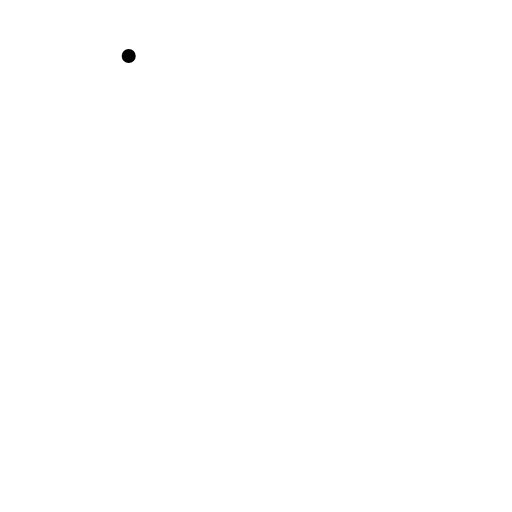
t = 0.00 s
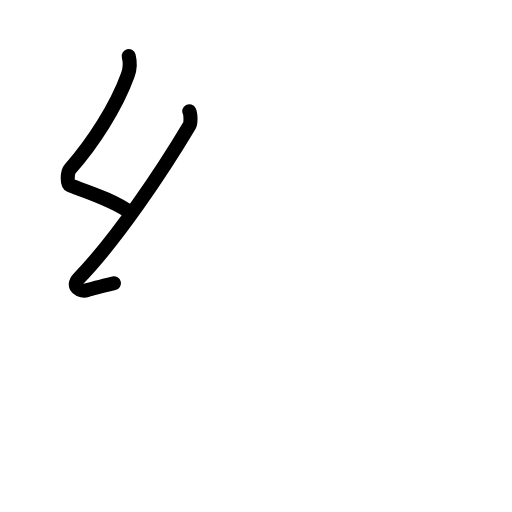
t = 1.81 s
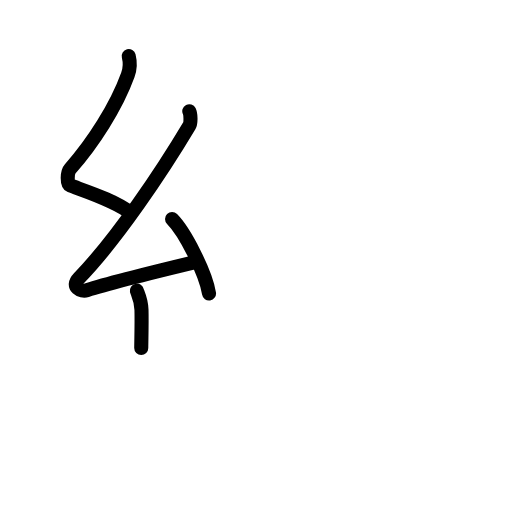
t = 3.63 s
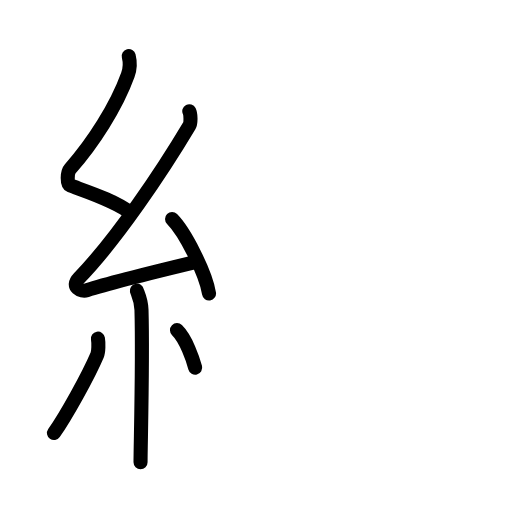
t = 5.50 s
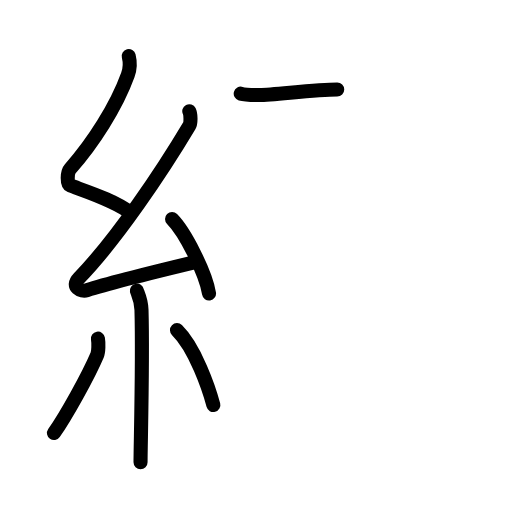
t = 6.50 s
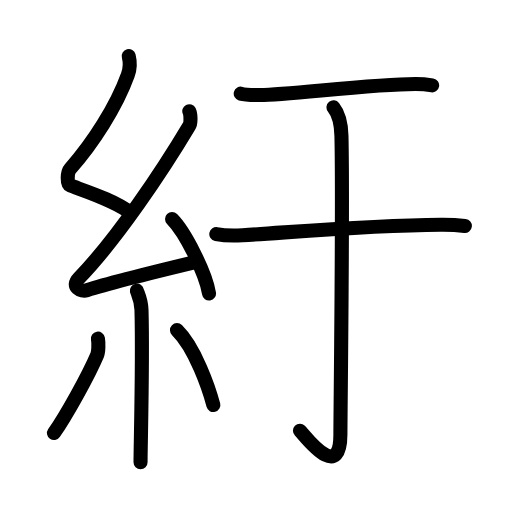
t = 9.00 s

The animated SVG that drew these frames (rendered in a browser with its animation timeline set to each time). Animation: 31 SMIL elements (animate=31); one cycle of 9.00 s.

<?xml version="1.0" encoding="UTF-8"?>
<!--
AniKanjiVG is licensed by CC-BY-SA Paul C. Sommerhoff (https://bitbucket.org/sommerhoff/anikanjivg).
AniKanjiVG uses KanjiVG which is licensed by CC-BY-SA Ulrich Apel (http://kanjivg.tagaini.net).
See also http://creativecommons.org/licenses/by-sa/3.0/
-->
<svg xmlns:kvg='http://kanjivg.tagaini.net' xmlns='http://www.w3.org/2000/svg' width='109' height='109' viewBox='0 0 109 109' style='fill:none;stroke:#000000;stroke-width:3;stroke-linecap:round;stroke-linejoin:round;' id="kvg:kanji_07d06"><g id="kvg:07d06" kvg:element="紆"><g id="kvg:07d06-g1" kvg:element="糸" kvg:position="left" kvg:radical="general"><path id="kvg:07d06-s1" kvg:type="㇜" d="M27.4,11.92c0.36,1.42,0.38,2.47-0.18,4.01c-2.46,6.81-7.46,14.56-12.28,20.01c-0.67,0.75-0.72,3.27,0,3.54c3.81,1.42,9.64,3.28,12.91,5.88"><animate attributeName="d" begin="0.0s" dur="0.25s" from="M27.4,11.92C27.4,11.92,27.4,11.92,27.4,11.92" to="M27.4,11.92c0.36,1.42,0.38,2.47-0.18,4.01" />
<animate attributeName="d" begin="0.25s" dur="0.25s" from="M27.4,11.92c0.36,1.42,0.38,2.47-0.18,4.01c0,0,0,0,0,0,0" to="M27.4,11.92c0.36,1.42,0.38,2.47-0.18,4.01c-2.46,6.81-7.46,14.56-12.28,20.01" />
<animate attributeName="d" begin="0.5s" dur="0.25s" from="M27.4,11.92c0.36,1.42,0.38,2.47-0.18,4.01c-2.46,6.81-7.46,14.56-12.28,20.01c0,0,0,0,0,0,0" to="M27.4,11.92c0.36,1.42,0.38,2.47-0.18,4.01c-2.46,6.81-7.46,14.56-12.28,20.01c-0.67,0.75-0.72,3.27,0,3.54" />
<animate attributeName="d" begin="0.75s" dur="0.25s" from="M27.4,11.92c0.36,1.42,0.38,2.47-0.18,4.01c-2.46,6.81-7.46,14.56-12.28,20.01c-0.67,0.75-0.72,3.27,0,3.54c0,0,0,0,0,0,0" to="M27.4,11.92c0.36,1.42,0.38,2.47-0.18,4.01c-2.46,6.81-7.46,14.56-12.28,20.01c-0.67,0.75-0.72,3.27,0,3.54c3.81,1.42,9.64,3.28,12.91,5.88" />
</path>
<path id="kvg:07d06-s2" kvg:type="㇜" d="M40.3,23.68c0.3,0.58,0.37,2.46,0,3.09c-5.8,9.73-15.49,24.18-23.48,32.44c-1.83,1.89,0.46,2.98,1.65,2.59c5-1.61,16.87-4.49,23.29-6.03"><animate attributeName="d" begin="1.0s" dur="0.25s" from="M40.3,23.68C40.3,23.68,40.3,23.68,40.3,23.68" to="M40.3,23.68c0.3,0.58,0.37,2.46,0,3.09" />
<animate attributeName="d" begin="1.25s" dur="0.25s" from="M40.3,23.68c0.3,0.58,0.37,2.46,0,3.09c0,0,0,0,0,0,0" to="M40.3,23.68c0.3,0.58,0.37,2.46,0,3.09c-5.8,9.73-15.49,24.18-23.48,32.44" />
<animate attributeName="d" begin="1.5s" dur="0.25s" from="M40.3,23.68c0.3,0.58,0.37,2.46,0,3.09c-5.8,9.73-15.49,24.18-23.48,32.44c0,0,0,0,0,0,0" to="M40.3,23.68c0.3,0.58,0.37,2.46,0,3.09c-5.8,9.73-15.49,24.18-23.48,32.44c-1.83,1.89,0.46,2.98,1.65,2.59" />
<animate attributeName="d" begin="1.75s" dur="0.25s" from="M40.3,23.68c0.3,0.58,0.37,2.46,0,3.09c-5.8,9.73-15.49,24.18-23.48,32.44c-1.83,1.89,0.46,2.98,1.65,2.59c0,0,0,0,0,0,0" to="M40.3,23.68c0.3,0.58,0.37,2.46,0,3.09c-5.8,9.73-15.49,24.18-23.48,32.44c-1.83,1.89,0.46,2.98,1.65,2.59c5-1.61,16.87-4.49,23.29-6.03" />
<animate attributeName="d" begin="0s" dur="1.0s" from="M-100,-100" to="M-100,-100" />
</path>
<path id="kvg:07d06-s3" kvg:type="㇔" d="M36.63,46.63c2.78,2.8,7.18,11.5,7.87,15.85"><animate attributeName="d" begin="2.0s" dur="1.0s" from="M36.63,46.63C36.63,46.63,36.63,46.63,36.63,46.63" to="M36.63,46.63c2.78,2.8,7.18,11.5,7.87,15.85" />
<animate attributeName="d" begin="0s" dur="2.0s" from="M-100,-100" to="M-100,-100" />
</path>
<path id="kvg:07d06-s4" kvg:type="㇑" d="M29.14,61.87c0.07,0.36,0.91,1.85,0.98,4.09c0.31,10.79-0.2,28.79-0.2,32.46"><animate attributeName="d" begin="3.0s" dur="0.5s" from="M29.14,61.87C29.14,61.87,29.14,61.87,29.14,61.87" to="M29.14,61.87c0.07,0.36,0.91,1.85,0.98,4.09" />
<animate attributeName="d" begin="3.5s" dur="0.5s" from="M29.14,61.87c0.07,0.36,0.91,1.85,0.98,4.09c0,0,0,0,0,0,0" to="M29.14,61.87c0.07,0.36,0.91,1.85,0.98,4.09c0.31,10.79-0.2,28.79-0.2,32.46" />
<animate attributeName="d" begin="0s" dur="3.0s" from="M-100,-100" to="M-100,-100" />
</path>
<path id="kvg:07d06-s5" kvg:type="㇒" d="M20.85,72.1c0.16,0.94,0.13,2.79-0.16,3.47c-1.87,4.39-6.55,12.85-9.2,16.62"><animate attributeName="d" begin="4.0s" dur="0.5s" from="M20.85,72.1C20.85,72.1,20.85,72.1,20.85,72.1" to="M20.85,72.1c0.16,0.94,0.13,2.79-0.16,3.47" />
<animate attributeName="d" begin="4.5s" dur="0.5s" from="M20.85,72.1c0.16,0.94,0.13,2.79-0.16,3.47c0,0,0,0,0,0,0" to="M20.85,72.1c0.16,0.94,0.13,2.79-0.16,3.47c-1.87,4.39-6.55,12.85-9.2,16.62" />
<animate attributeName="d" begin="0s" dur="4.0s" from="M-100,-100" to="M-100,-100" />
</path>
<path id="kvg:07d06-s6" kvg:type="㇔" d="M37.68,70.29c3.87,3.77,6.84,12.52,7.74,15.94"><animate attributeName="d" begin="5.0s" dur="1.0s" from="M37.68,70.29C37.68,70.29,37.68,70.29,37.68,70.29" to="M37.68,70.29c3.87,3.77,6.84,12.52,7.74,15.94" />
<animate attributeName="d" begin="0s" dur="5.0s" from="M-100,-100" to="M-100,-100" />
</path>
</g>
<g id="kvg:07d06-g2" kvg:element="于" kvg:position="right"><g id="kvg:07d06-g3" kvg:element="二"><g id="kvg:07d06-g4" kvg:position="top"><path id="kvg:07d06-s7" kvg:type="㇐" d="M51.25,19.94c1.02,0.29,2.88,0.27,3.89,0.29c5.41,0.11,23.64-2.34,33.3-2.34c1.69,0,2.71,0.14,3.56,0.28"><animate attributeName="d" begin="6.0s" dur="0.3333333333333333s" from="M51.25,19.94C51.25,19.94,51.25,19.94,51.25,19.94" to="M51.25,19.94c1.02,0.29,2.88,0.27,3.89,0.29" />
<animate attributeName="d" begin="6.333333333333333s" dur="0.3333333333333333s" from="M51.25,19.94c1.02,0.29,2.88,0.27,3.89,0.29c0,0,0,0,0,0,0" to="M51.25,19.94c1.02,0.29,2.88,0.27,3.89,0.29c5.41,0.11,23.64-2.34,33.3-2.34" />
<animate attributeName="d" begin="6.666666666666667s" dur="0.3333333333333333s" from="M51.25,19.94c1.02,0.29,2.88,0.27,3.89,0.29c5.41,0.11,23.64-2.34,33.3-2.34c0,0,0,0,0,0,0" to="M51.25,19.94c1.02,0.29,2.88,0.27,3.89,0.29c5.41,0.11,23.64-2.34,33.3-2.34c1.69,0,2.71,0.14,3.56,0.28" />
<animate attributeName="d" begin="0s" dur="6.0s" from="M-100,-100" to="M-100,-100" />
</path>
</g>
<g id="kvg:07d06-g5" kvg:position="bottom"><path id="kvg:07d06-s8" kvg:type="㇐" d="M46.05,49.84c1.46,0.28,4.13,0.33,5.58,0.24c10.76-0.65,26.51-2.09,42.23-2.22c2.43-0.02,3.88,0.1,5.1,0.24"><animate attributeName="d" begin="7.0s" dur="0.3333333333333333s" from="M46.05,49.84C46.05,49.84,46.05,49.84,46.05,49.84" to="M46.05,49.84c1.46,0.28,4.13,0.33,5.58,0.24" />
<animate attributeName="d" begin="7.333333333333333s" dur="0.3333333333333333s" from="M46.05,49.84c1.46,0.28,4.13,0.33,5.58,0.24c0,0,0,0,0,0,0" to="M46.05,49.84c1.46,0.28,4.13,0.33,5.58,0.24c10.76-0.65,26.51-2.09,42.23-2.22" />
<animate attributeName="d" begin="7.666666666666667s" dur="0.3333333333333333s" from="M46.05,49.84c1.46,0.28,4.13,0.33,5.58,0.24c10.76-0.65,26.51-2.09,42.23-2.22c0,0,0,0,0,0,0" to="M46.05,49.84c1.46,0.28,4.13,0.33,5.58,0.24c10.76-0.65,26.51-2.09,42.23-2.22c2.43-0.02,3.88,0.1,5.1,0.24" />
<animate attributeName="d" begin="0s" dur="7.0s" from="M-100,-100" to="M-100,-100" />
</path>
</g>
</g>
<g id="kvg:07d06-g6" kvg:element="亅"><path id="kvg:07d06-s9" kvg:type="㇚" d="M71,22.85c0.74,0.92,1.61,3,1.69,6.06c0.35,14.66-0.22,58.55-0.22,63.54c0,10.56-7.63,0.2-8.61-0.75"><animate attributeName="d" begin="8.0s" dur="0.3333333333333333s" from="M71,22.85C71,22.85,71,22.85,71,22.85" to="M71,22.85c0.74,0.92,1.61,3,1.69,6.06" />
<animate attributeName="d" begin="8.333333333333334s" dur="0.3333333333333333s" from="M71,22.85c0.74,0.92,1.61,3,1.69,6.06c0,0,0,0,0,0,0" to="M71,22.85c0.74,0.92,1.61,3,1.69,6.06c0.35,14.66-0.22,58.55-0.22,63.54" />
<animate attributeName="d" begin="8.666666666666666s" dur="0.3333333333333333s" from="M71,22.85c0.74,0.92,1.61,3,1.69,6.06c0.35,14.66-0.22,58.55-0.22,63.54c0,0,0,0,0,0,0" to="M71,22.85c0.74,0.92,1.61,3,1.69,6.06c0.35,14.66-0.22,58.55-0.22,63.54c0,10.56-7.63,0.2-8.61-0.75" />
<animate attributeName="d" begin="0s" dur="8.0s" from="M-100,-100" to="M-100,-100" />
</path>
</g>
</g>
</g>
</svg>
